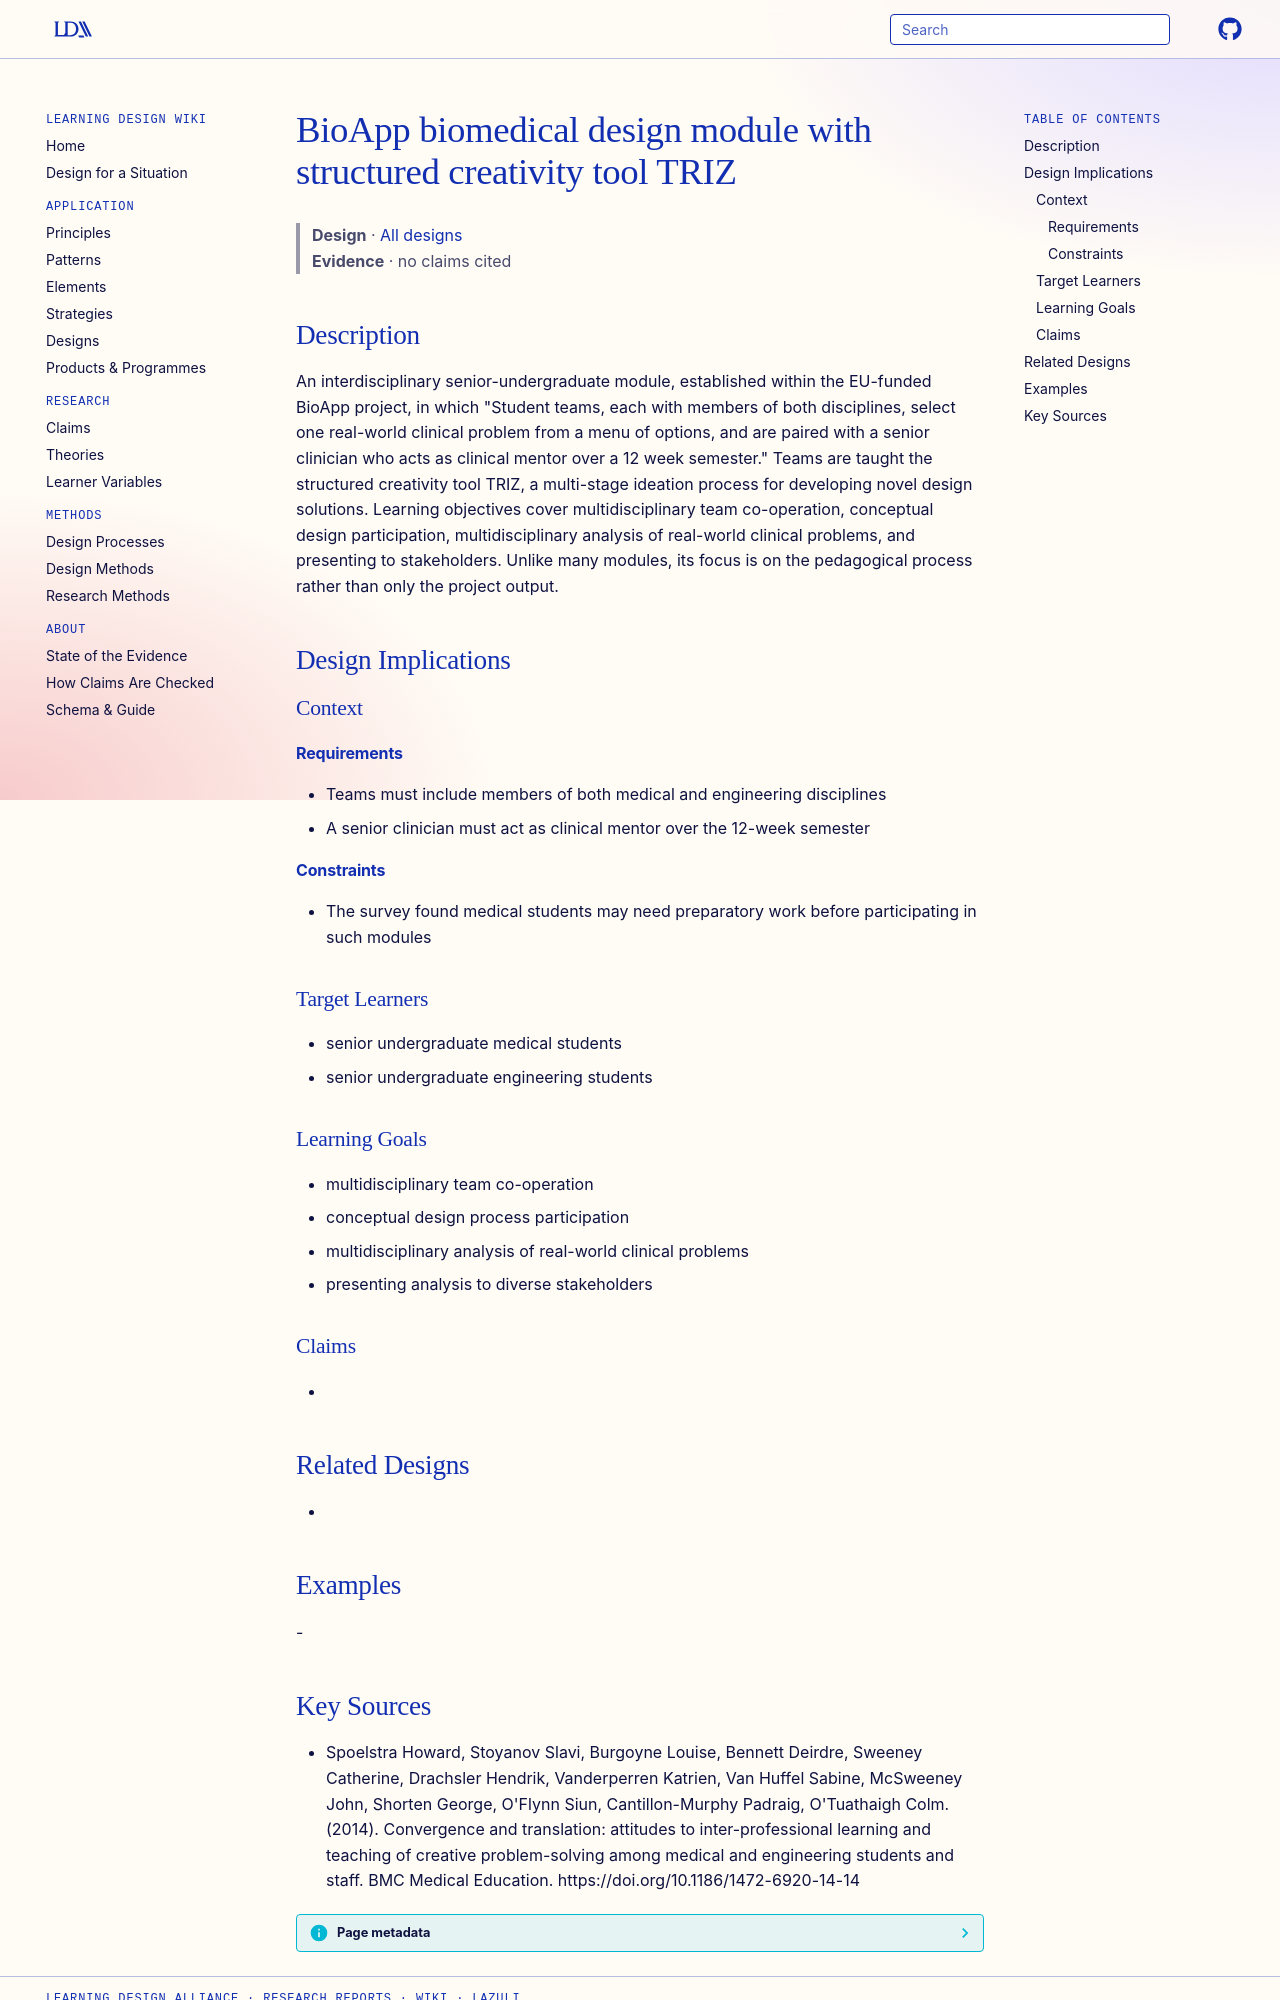

repository: Learning-Design-Alliance/learning-wiki · page: designs/bioapp-biomedical-design-module-triz/index.html · generator: mkdocs

---
type: design
id: bioapp-biomedical-design-module-triz
title: BioApp biomedical design module with structured creativity tool TRIZ
description: "An interdisciplinary senior-undergraduate module, established within the EU-funded BioApp project, in which \"Student teams, each with members of both disciplines, select one real-world clinical problem from a menu of..."
status: review
generated:
  by: "process:settle-candidates"
  at: 2026-11-10
sources:
  - id: spoelstra-howard-2014
    resource: "https://doi.org/10.1186/1472-6920-14-14"
    title: "Spoelstra Howard, Stoyanov Slavi, Burgoyne Louise, Bennett Deirdre, Sweeney Catherine, Drachsler Hendrik, Vanderperren Katrien, Van Huffel Sabine, McSweeney John, Shorten George, O'Flynn Siun, Cantillon-Murphy Padraig, O'Tuathaigh Colm. (2014). Convergence and translation: attitudes to inter-professional learning and teaching of creative problem-solving among medical and engineering students and staff. BMC Medical Education. https://doi.org/10.1186/1472-6920-14-14"
    author: "Spoelstra Howard, Stoyanov Slavi, Burgoyne Louise, Bennett Deirdre, Sweeney Catherine, Drachsler Hendrik, Vanderperren Katrien, Van Huffel Sabine, McSweeney John, Shorten George, O'Flynn Siun, Cantillon-Murphy Padraig, O'Tuathaigh Colm"
---

# BioApp biomedical design module with structured creativity tool TRIZ

> **Design** · [All designs](index.md)
> **Evidence** · no claims cited

## Description
An interdisciplinary senior-undergraduate module, established within the EU-funded BioApp project, in which "Student teams, each with members of both disciplines, select one real-world clinical problem from a menu of options, and are paired with a senior clinician who acts as clinical mentor over a 12 week semester." Teams are taught the structured creativity tool TRIZ, a multi-stage ideation process for developing novel design solutions. Learning objectives cover multidisciplinary team co-operation, conceptual design participation, multidisciplinary analysis of real-world clinical problems, and presenting to stakeholders. Unlike many modules, its focus is on the pedagogical process rather than only the project output.

## Design Implications

### Context
#### Requirements
- Teams must include members of both medical and engineering disciplines
- A senior clinician must act as clinical mentor over the 12-week semester
#### Constraints
- The survey found medical students may need preparatory work before participating in such modules

### Target Learners
- senior undergraduate medical students
- senior undergraduate engineering students

### Learning Goals
- multidisciplinary team co-operation
- conceptual design process participation
- multidisciplinary analysis of real-world clinical problems
- presenting analysis to diverse stakeholders

### Claims
- 

## Related Designs
- 

## Examples
-
